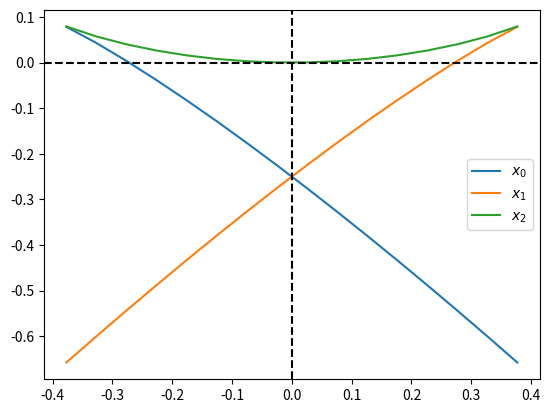

Here is the Python script that generated this plot:
import numpy as np
import matplotlib.pyplot as plt


def f(x, a):
    return np.power(x, 4) / 4 - a * np.power(x, 2) / 2


def p(x, a):
    return np.power(x, 3) - a * x


def alph(p, a):
    return np.arccos(3 * np.sqrt(3) * p / 2 / np.power(a, 3 / 2)) / 3


def x(a, alpha, k):
    return np.sqrt(4 * a / 3) * np.cos(alpha + 2 * np.pi / 3 * k)

pa = np.linspace(-5, 5, 200)
x0 = x(1, alph(pa, 1), 0)
x1 = x(1, alph(pa, 1), 1)
x2 = x(1, alph(pa, 1), 2)
plt.plot(p(x0, 1), f(x0, 1) - p(x0, 1) * x0, label=r"$x_0$")
plt.plot(p(x1, 1), f(x1, 1) - p(x1, 1) * x1, label=r"$x_1$")
plt.plot(p(x2, 1), f(x2, 1) - p(x2, 1) * x2, label=r"$x_2$")

plt.axhline(0, color='k', ls='--')
plt.axvline(0, color='k', ls='--')
plt.legend()

plt.show()
